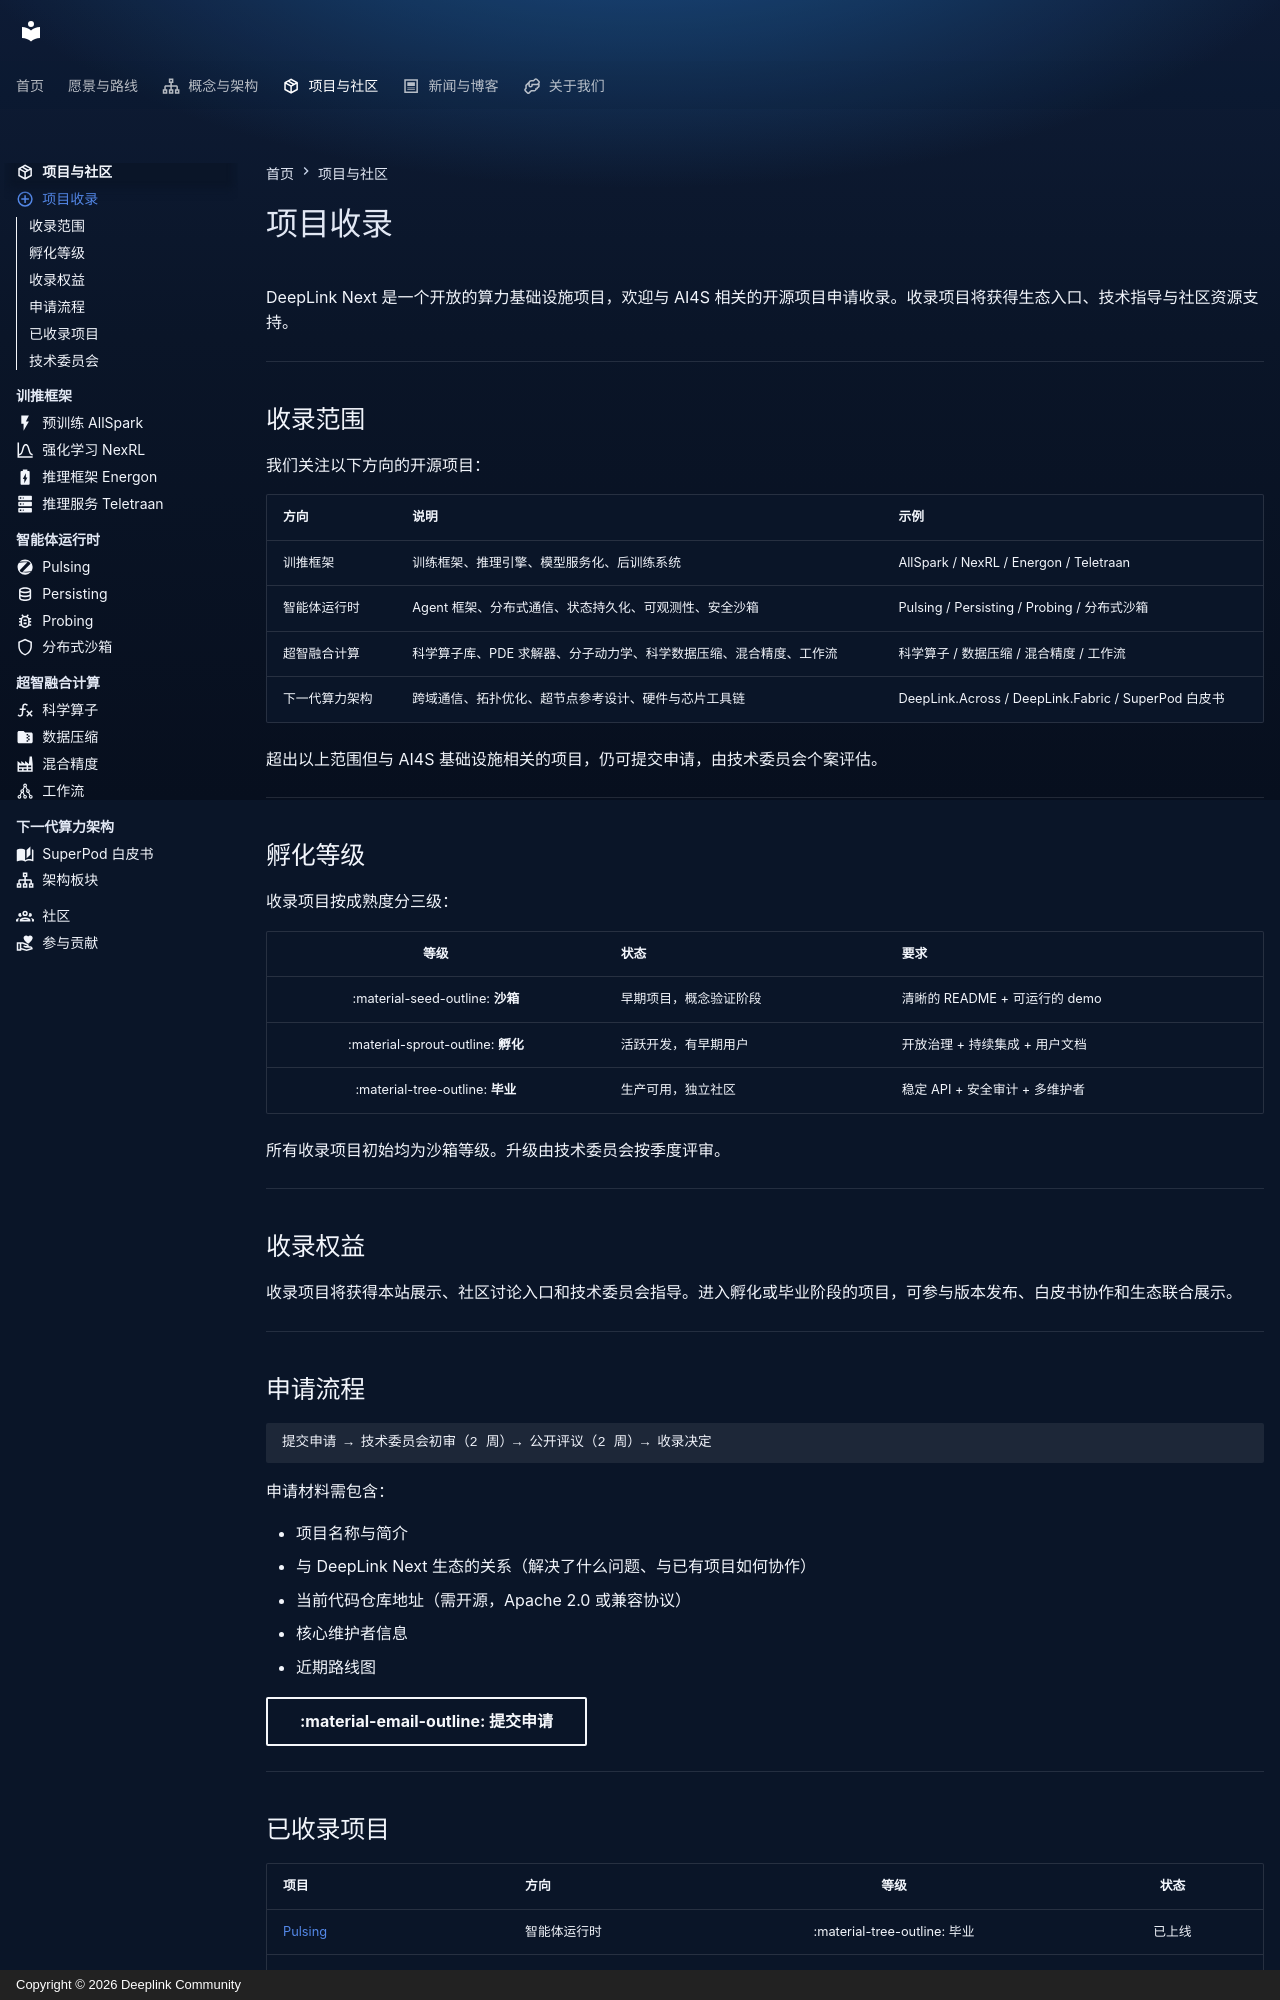

repository: DeepLink-org/next · page: subprojects/incubation/index.html · generator: mkdocs · copyright: Copyright © 2026 Deeplink Community

---
icon: material/plus-circle-outline
---

# 项目收录

DeepLink Next 是一个开放的算力基础设施项目，欢迎与 AI4S 相关的开源项目申请收录。收录项目将获得生态入口、技术指导与社区资源支持。

---

## 收录范围

我们关注以下方向的开源项目：

| 方向 | 说明 | 示例 |
|------|------|------|
| 训推框架 | 训练框架、推理引擎、模型服务化、后训练系统 | AllSpark / NexRL / Energon / Teletraan |
| 智能体运行时 | Agent 框架、分布式通信、状态持久化、可观测性、安全沙箱 | Pulsing / Persisting / Probing / 分布式沙箱 |
| 超智融合计算 | 科学算子库、PDE 求解器、分子动力学、科学数据压缩、混合精度、工作流 | 科学算子 / 数据压缩 / 混合精度 / 工作流 |
| 下一代算力架构 | 跨域通信、拓扑优化、超节点参考设计、硬件与芯片工具链 | DeepLink.Across / DeepLink.Fabric / SuperPod 白皮书 |

超出以上范围但与 AI4S 基础设施相关的项目，仍可提交申请，由技术委员会个案评估。

---

## 孵化等级

收录项目按成熟度分三级：

| 等级 | 状态 | 要求 |
|:---:|------|------|
| :material-seed-outline: **沙箱** | 早期项目，概念验证阶段 | 清晰的 README + 可运行的 demo |
| :material-sprout-outline: **孵化** | 活跃开发，有早期用户 | 开放治理 + 持续集成 + 用户文档 |
| :material-tree-outline: **毕业** | 生产可用，独立社区 | 稳定 API + 安全审计 + 多维护者 |

所有收录项目初始均为沙箱等级。升级由技术委员会按季度评审。

---

## 收录权益

收录项目将获得本站展示、社区讨论入口和技术委员会指导。进入孵化或毕业阶段的项目，可参与版本发布、白皮书协作和生态联合展示。

---

## 申请流程

```
提交申请 → 技术委员会初审（2 周）→ 公开评议（2 周）→ 收录决定
```

申请材料需包含：

- 项目名称与简介
- 与 DeepLink Next 生态的关系（解决了什么问题、与已有项目如何协作）
- 当前代码仓库地址（需开源，Apache 2.0 或兼容协议）
- 核心维护者信息
- 近期路线图

[:material-email-outline: 提交申请](mailto:deeplink@pjlab.org.cn){ .md-button }

---
